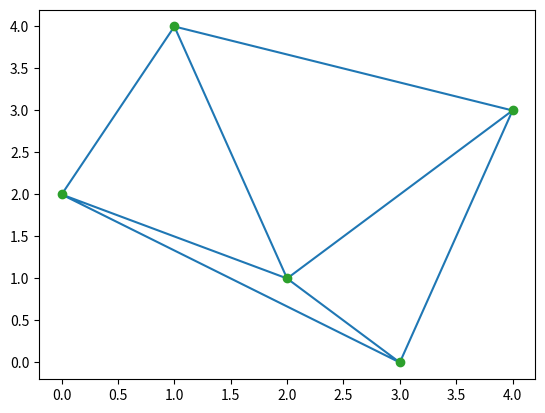

The script that saved this image:
from scipy.spatial import Delaunay
import numpy as np
import matplotlib.pyplot as plt

points = np.array([[1, 4], [2, 1], [3, 0],
				[0, 2], [4, 3]])
tri = Delaunay(points)

plt.triplot(points[:, 0], points[:, 1], tri.simplices.copy())
plt.plot(points[:, 0], points[:, 1], 'o')
plt.show()
